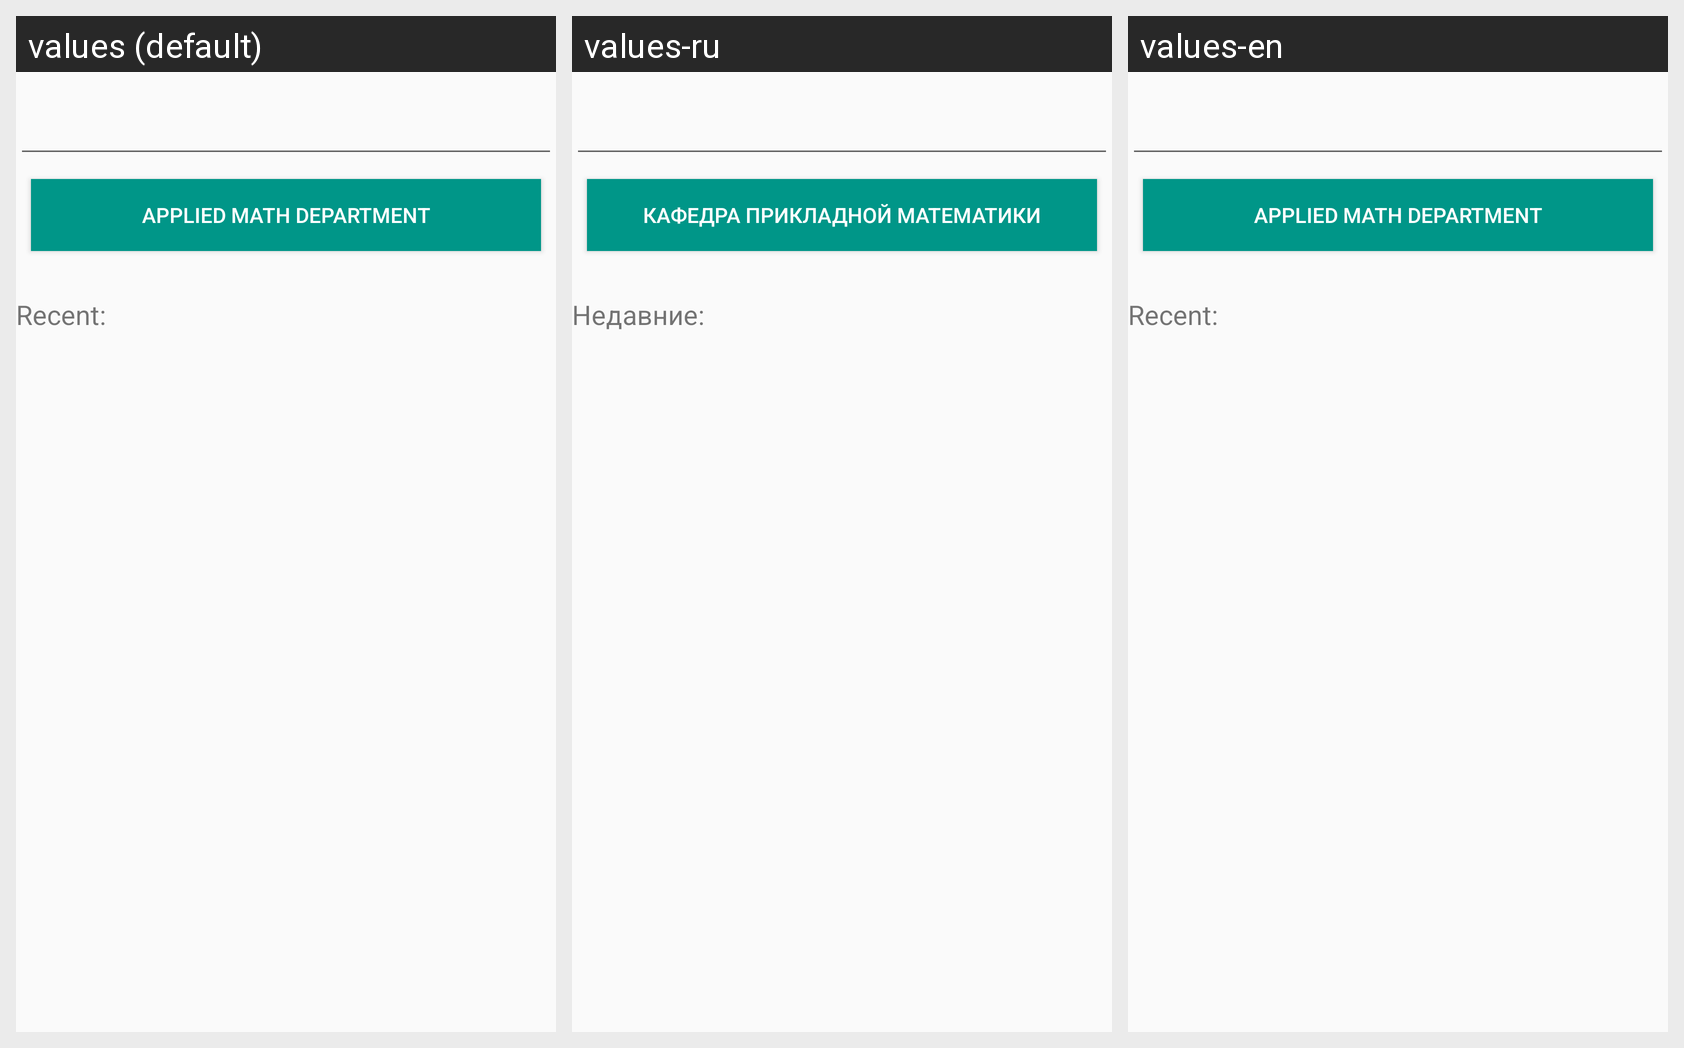

The same Android screen rendered under several of its app's locales, left to right. List the strings drawn on it with the default value and each locale's translation.
Android screen res/layout/fragment_search.xml rendered under 3 locales, left to right: values (default), values-ru, values-en. Device: Nexus 5 (rendered at 1080×1920; each locale shown at half size, 540×960, under a caption strip naming it); theme AppTheme.
Strings drawn on this screen, with the default value and each locale's value (text and hints the layout hard-codes, and strings that could not be matched under every locale, appear in the picture but are not listed):

str_depth
  values: Applied Math Department
  values-ru: Кафедра Прикладной Математики
  values-en: Applied Math Department

search_recent_title
  values: Recent:
  values-ru: Недавние:
  values-en: Recent:
